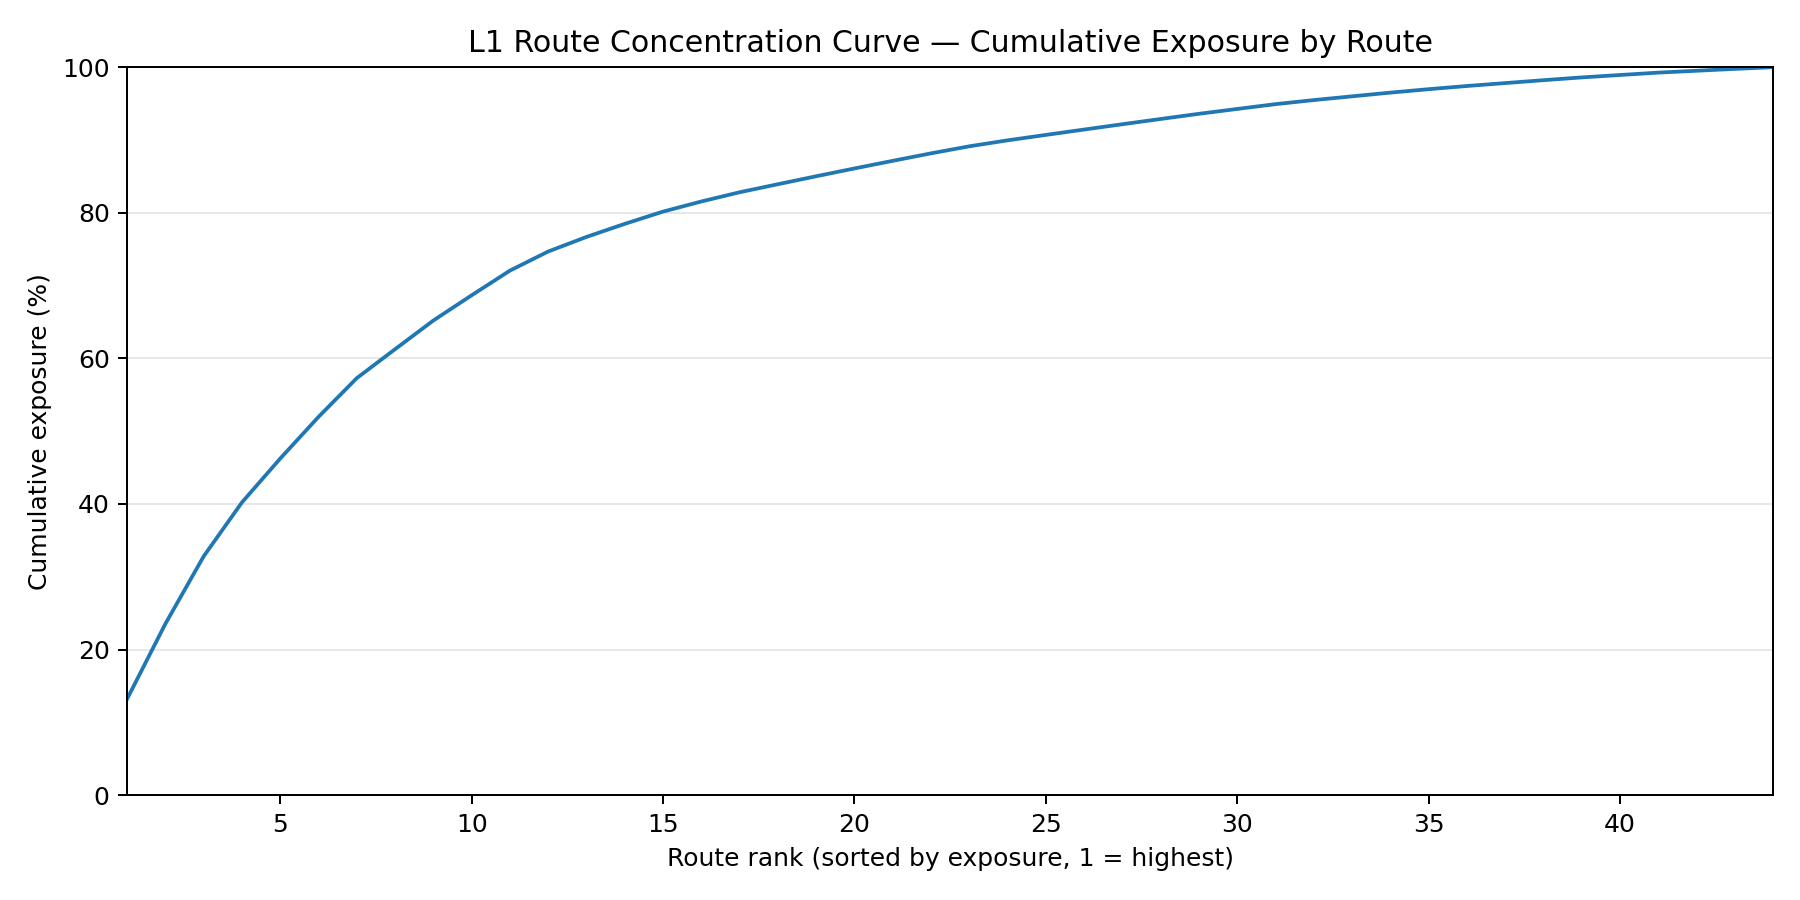

Values plotted in this chart, from the file beside it:
rank, route, total_exposure, cum_exposure_pct
1, Vadodara → Nalgonda, 156975236, 13.23
2, Vadodara → Surat, 122376216, 23.55
3, , 109914380, 32.82
4, Vadodara → Bangalore, 87847403, 40.22
5, Vadodara → Bharuch, 71476900, 46.25
6, Vadodara → Visakhapatnam, 67856844, 51.97
7, Vadodara → South West Delhi, 63121516, 57.29
8, Vadodara → Jaipur, 47129082, 61.26
9, Vadodara → Thane, 46738384, 65.2
10, Vadodara → East Godavari, 41106002, 68.67
11, Vadodara → Raigarh(MH), 40192567, 72.05
12, Vadodara → Cuttack, 31152000, 74.68
13, Vadodara → Belgaum, 23753400, 76.68
14, Vadodara → Dharwad, 21287199, 78.48
15, Vadodara → Kanchipuram, 19982710, 80.16
16, Vadodara → K.V.Rangareddy, 16484600, 81.55
17, Vadodara → Mumbai, 15017860, 82.82
18, Vadodara → Angul, 13109800, 83.92
19, Vadodara → Pune, 12970779, 85.02
20, Vadodara → Medak, 12726890, 86.09
21, Vadodara → Ananthapur, 12408880, 87.14
22, Vadodara → Alwar, 12201200, 88.16
23, , 11468858, 89.13
24, , 9735000, 89.95
25, Vadodara → Sagar, 8833150, 90.7
26, WAGHODIA → DAHEJ, 8761500, 91.43
27, Vadodara → Valsad, 8664150, 92.16
28, Vadodara → Kheda, 8539879, 92.88
29, Vadodara → West Midnapore, 8437000, 93.6
30, Vadodara → Jalpaiguri, 7917800, 94.26
31, Vadodara → South Goa, 7833430, 94.92
32, Vadodara → Dehradun, 6619800, 95.48
33, Vadodara → Villupuram, 6100600, 96
34, Vadodara → Ghaziabad, 6051276, 96.51
35, Vadodara → Howrah, 5607360, 96.98
36, Vadodara → Murshidabad, 5192000, 97.42
37, Vadodara → Ahmed Nagar, 4750680, 97.82
38, Vadodara → Dungarpur, 4731210, 98.22
39, Vadodara → Kolkata, 4506721, 98.6
40, Vadodara → Chickmagalur, 3932940, 98.93
41, Vadodara → Bhopal, 3881020, 99.25
42, WAGHODIA → VILLUPURAM, 3050300, 99.51
43, Vadodara → Erode, 3005894, 99.77
44, Vadodara → Indore, 2784210, 100.0
